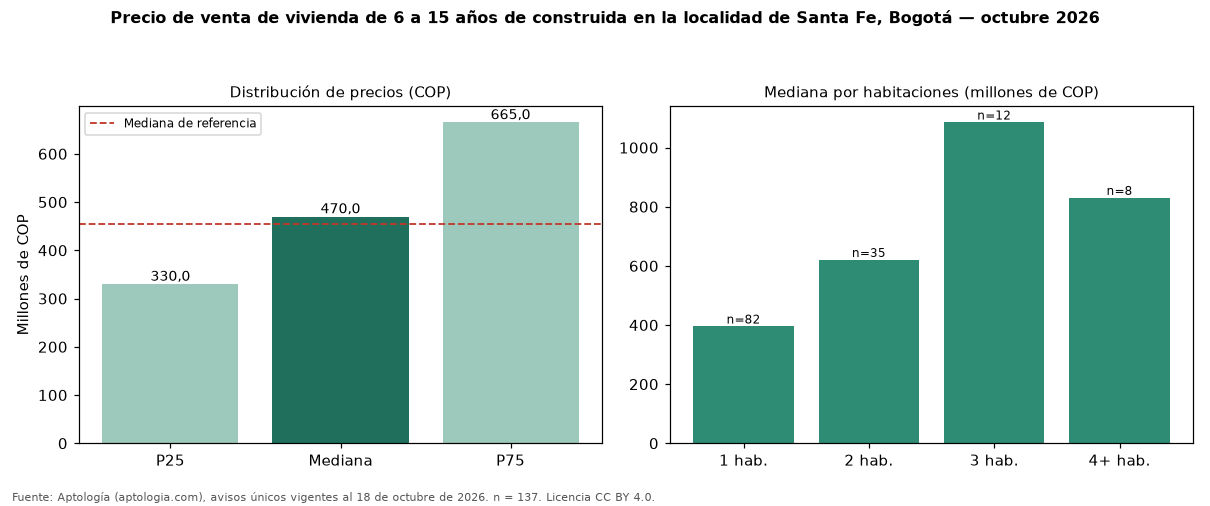

The file beside this chart, header and first rows:
seccion, metrica, valor_cop, n
precio, p25, 330000000, 137
precio, mediana, 470000000, 137
precio, p75, 665000000, 137
cop_por_m2, p25, 8086420, 137
cop_por_m2, mediana, 9685714, 137
cop_por_m2, p75, 10784314, 137
area, area_mediana_m2, 52.0, 137
habitaciones, 1, 395000000, 82
habitaciones, 2, 620000000, 35
habitaciones, 3, 1085000000, 12
habitaciones, 4+, 830000000, 8
administracion, mediana, 461000, 94
estrato, moda, 4, 
parqueadero, porcentaje_con_parqueadero, 72.3, 137
referencia, mediana_referencia, 454982760, 778
referencia, mediana_cop_por_m2_referencia, 8802320, 778
